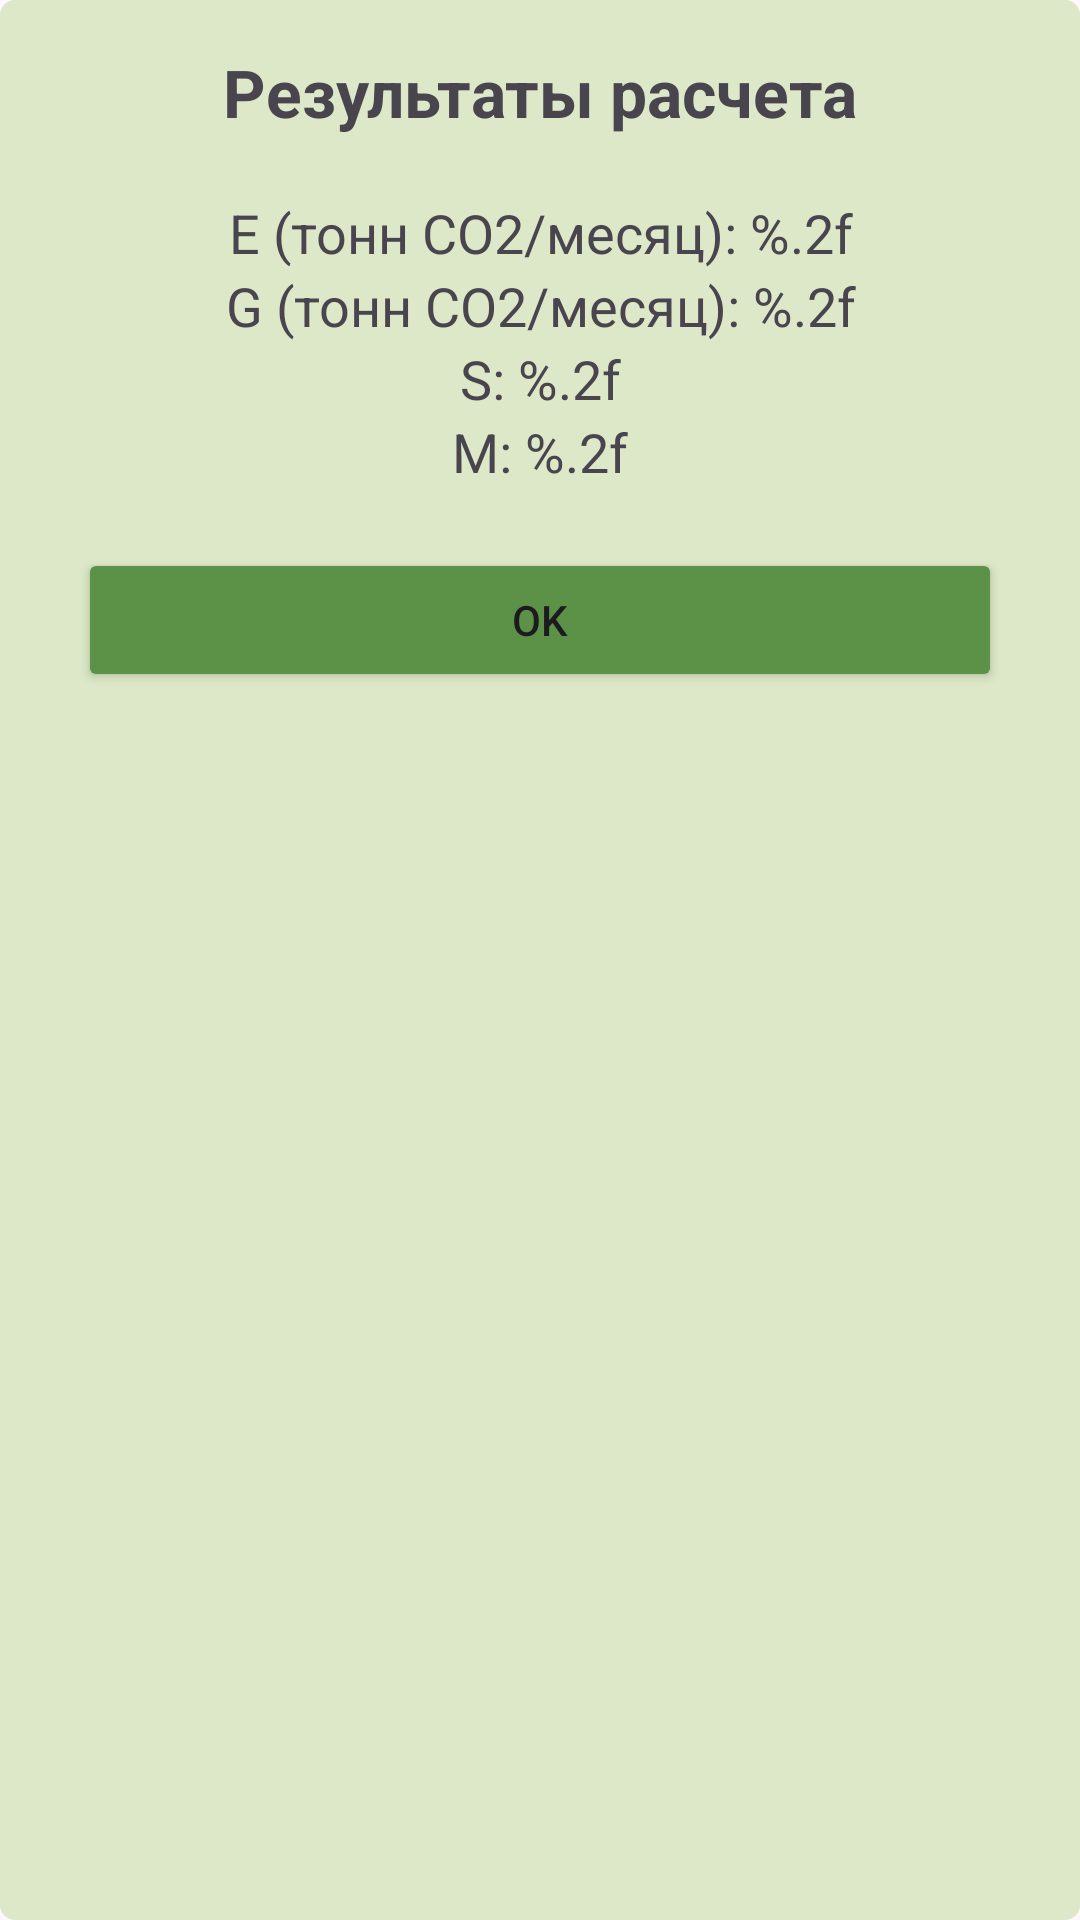

Layout XML and referenced resources for this Android screen:
<!-- AndroidManifest.xml: application theme Theme.Startup_Etnofit_2 -->
<!-- res/layout/dialog_reckoning_result.xml -->
<?xml version="1.0" encoding="utf-8"?>
<LinearLayout xmlns:android="http://schemas.android.com/apk/res/android"
    android:layout_width="match_parent"
    android:layout_height="wrap_content"
    android:orientation="vertical"
    android:background="@xml/background_dialog">

    <TextView
        android:id="@+id/calculation_results_title"
        android:layout_width="match_parent"
        android:layout_height="wrap_content"
        android:text="Результаты расчета"
        android:textSize="22sp"
        android:gravity="center"
        android:layout_marginBottom="20dp"
        android:textStyle="bold"/>

    <TextView
        android:id="@+id/eTextView"
        android:layout_width="match_parent"
        android:layout_height="wrap_content"
        android:text="E (тонн CO2/месяц): %.2f"
        android:textSize="18sp"
        android:gravity="center"/>

    <TextView
        android:id="@+id/gTextView"
        android:layout_width="match_parent"
        android:layout_height="wrap_content"
        android:text="G (тонн CO2/месяц): %.2f"
        android:textSize="18sp"
        android:gravity="center"/>

    <TextView
        android:id="@+id/sTextView"
        android:layout_width="match_parent"
        android:layout_height="wrap_content"
        android:text="S: %.2f"
        android:textSize="18sp"
        android:gravity="center"/>

    <TextView
        android:id="@+id/mTextView"
        android:layout_width="match_parent"
        android:layout_height="wrap_content"
        android:text="M: %.2f"
        android:textSize="18sp"
        android:gravity="center"/>

    <Button
        android:id="@+id/okButton"
        android:layout_width="match_parent"
        android:layout_height="wrap_content"
        android:layout_marginTop="20dp"
        android:layout_marginHorizontal="10dp"
        android:padding="10dp"
        android:text="OK"
        android:backgroundTint="@color/button"
        android:layout_gravity="center"/>
</LinearLayout>
<!-- resources referenced by this layout -->
<resources>
  <color name="button">#5c9247</color>
  <style name="Theme.Startup_Etnofit_2" parent="Theme.Material3.Light.NoActionBar">
          <item name="android:forceDarkAllowed" tools:targetApi="q">false</item>
      </style>
</resources>
